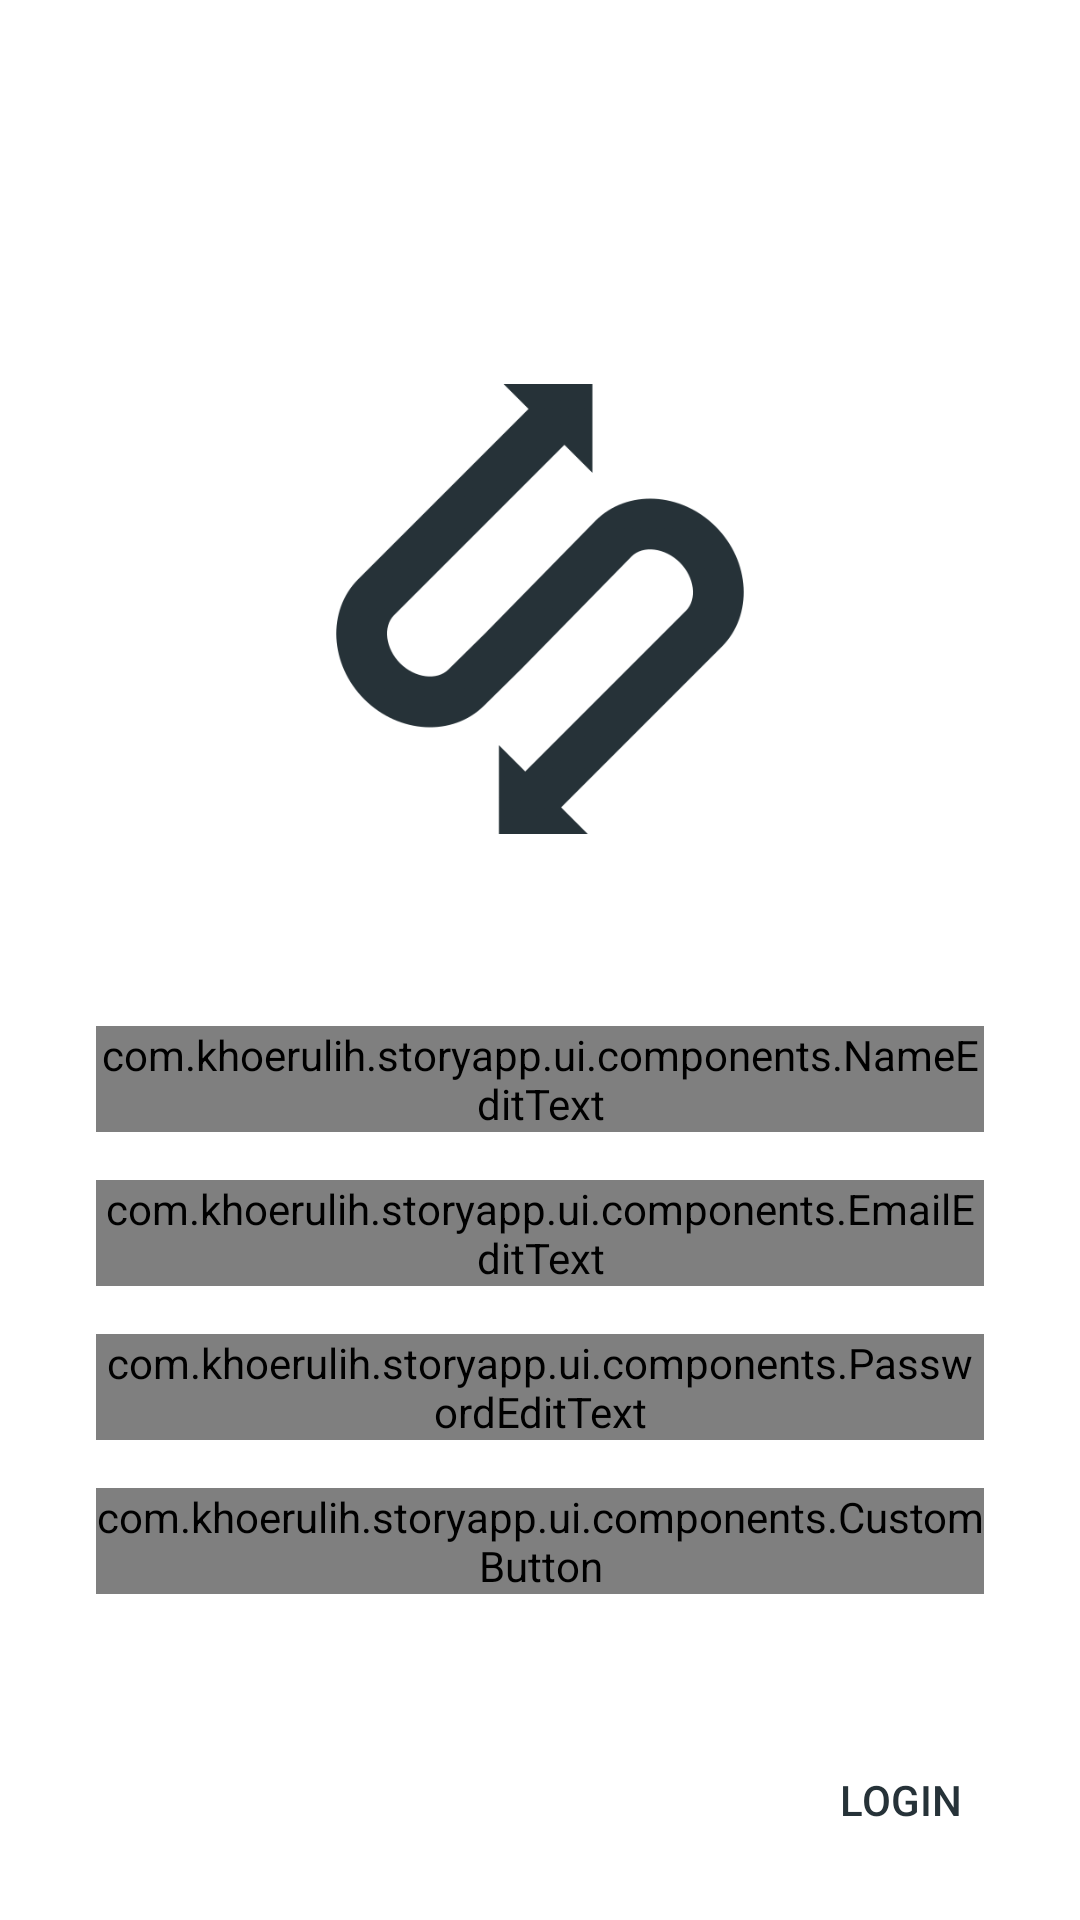

The Android layout XML behind this screen, and the referenced resources:
<!-- AndroidManifest.xml: activity theme Theme.StoryApp -->
<!-- res/layout/activity_register.xml -->
<?xml version="1.0" encoding="utf-8"?>
<androidx.constraintlayout.widget.ConstraintLayout xmlns:android="http://schemas.android.com/apk/res/android"
    xmlns:app="http://schemas.android.com/apk/res-auto"
    xmlns:tools="http://schemas.android.com/tools"
    android:layout_width="match_parent"
    android:layout_height="match_parent"
    tools:context=".ui.pages.register.RegisterActivity">

    <ImageView
        android:id="@+id/iv_logo"
        android:layout_width="150dp"
        android:layout_height="150dp"
        android:src="@drawable/storyapp_logo"
        android:layout_marginTop="128dp"
        app:layout_constraintTop_toTopOf="parent"
        app:layout_constraintStart_toStartOf="parent"
        app:layout_constraintEnd_toEndOf="parent"
        android:contentDescription="@string/app_name" />

    <com.khoerulih.storyapp.ui.components.NameEditText
        android:id="@+id/edt_name"
        android:layout_width="match_parent"
        android:layout_height="wrap_content"
        android:layout_marginStart="32dp"
        android:layout_marginTop="64dp"
        android:layout_marginEnd="32dp"
        android:background="@drawable/edt_bg_selector"
        android:drawablePadding="8dp"
        android:inputType="text"
        app:layout_constraintEnd_toEndOf="parent"
        app:layout_constraintStart_toStartOf="parent"
        app:layout_constraintTop_toBottomOf="@id/iv_logo" />

    <com.khoerulih.storyapp.ui.components.EmailEditText
        android:id="@+id/edt_email"
        android:layout_width="match_parent"
        android:layout_height="wrap_content"
        android:layout_marginStart="32dp"
        android:layout_marginTop="16dp"
        android:layout_marginEnd="32dp"
        android:background="@drawable/edt_bg_selector"
        android:drawablePadding="8dp"
        android:inputType="textEmailAddress"
        app:layout_constraintEnd_toEndOf="parent"
        app:layout_constraintStart_toStartOf="parent"
        app:layout_constraintTop_toBottomOf="@id/edt_name" />

    <com.khoerulih.storyapp.ui.components.PasswordEditText
        android:id="@+id/edt_password"
        android:layout_width="match_parent"
        android:layout_height="wrap_content"
        android:layout_marginStart="32dp"
        android:layout_marginTop="16dp"
        android:layout_marginEnd="32dp"
        android:background="@drawable/edt_bg_selector"
        android:drawablePadding="8dp"
        android:inputType="textPassword"
        app:layout_constraintLeft_toLeftOf="parent"
        app:layout_constraintRight_toRightOf="parent"
        app:layout_constraintTop_toBottomOf="@id/edt_email" />

    <com.khoerulih.storyapp.ui.components.CustomButton
        android:id="@+id/btn_register"
        android:layout_width="match_parent"
        android:layout_height="wrap_content"
        android:layout_marginStart="32dp"
        android:layout_marginTop="16dp"
        android:layout_marginEnd="32dp"
        android:text="@string/register"
        app:layout_constraintEnd_toEndOf="parent"
        app:layout_constraintStart_toStartOf="parent"
        app:layout_constraintTop_toBottomOf="@id/edt_password" />

    <Button
        android:id="@+id/btn_login"
        android:layout_width="wrap_content"
        android:layout_height="wrap_content"
        android:layout_marginEnd="16dp"
        android:layout_marginBottom="16dp"
        android:background="@android:color/transparent"
        android:text="@string/login"
        android:textColor="@color/blue_grey_500"
        app:layout_constraintBottom_toBottomOf="parent"
        app:layout_constraintEnd_toEndOf="parent" />

    <ProgressBar
        android:id="@+id/progress_bar"
        style="?android:attr/progressBarStyleLarge"
        android:layout_width="80dp"
        android:layout_height="80dp"
        android:visibility="gone"
        android:background="@color/black"
        android:progressBackgroundTint="@color/white"
        android:progressTint="@color/white"
        app:layout_constraintBottom_toBottomOf="parent"
        app:layout_constraintEnd_toEndOf="parent"
        app:layout_constraintStart_toStartOf="parent"
        app:layout_constraintTop_toTopOf="parent"
        tools:visibility="visible" />

    <ImageView
        android:id="@+id/iv_setting"
        android:layout_width="50dp"
        android:layout_height="50dp"
        android:layout_marginTop="8dp"
        android:layout_marginEnd="8dp"
        android:padding="8dp"
        app:layout_constraintEnd_toEndOf="parent"
        app:layout_constraintTop_toTopOf="parent"
        app:srcCompat="@drawable/ic_settings_black_24"
        android:contentDescription="@string/setting" />

</androidx.constraintlayout.widget.ConstraintLayout>
<!-- resources referenced by this layout -->
<resources>
  <color name="black">#FF000000</color>
  <color name="blue_grey_500">#263238</color>
  <color name="white">#FFFFFFFF</color>
  <!-- drawable edt_bg_selector (drawable) -->
  <?xml version="1.0" encoding="utf-8"?>
  <selector xmlns:android="http://schemas.android.com/apk/res/android">
      <item android:drawable="@drawable/edt_bg_focused" android:state_focused="true"/>
      <item android:drawable="@drawable/edt_bg_normal" android:state_focused="false"/>
  </selector>
  <!-- drawable storyapp_logo: png bitmap (drawable, 28395 bytes) -->
  <string name="app_name">StoryApp</string>
  <string name="login">Login</string>
  <string name="register">Register</string>
  <string name="setting">Setting</string>
  <style name="Theme.StoryApp" parent="Theme.MaterialComponents.DayNight.DarkActionBar">
          
          <item name="colorPrimary">@color/blue_grey_500</item>
          <item name="colorPrimaryVariant">@color/blue_grey_700</item>
          <item name="colorOnPrimary">@color/white</item>
          
          <item name="colorSecondary">@color/teal_200</item>
          <item name="colorSecondaryVariant">@color/teal_700</item>
          <item name="colorOnSecondary">@color/black</item>
          
          <item name="android:statusBarColor" tools:targetApi="l">?attr/colorPrimaryVariant</item>
          
      </style>
  <!-- drawable edt_bg_focused (drawable) -->
  <?xml version="1.0" encoding="utf-8"?>
  <layer-list xmlns:android="http://schemas.android.com/apk/res/android" >
      <item
          android:bottom="1dp"
          android:left="-2dp"
          android:right="-2dp"
          android:top="-2dp">
          <shape android:shape="rectangle" >
              <stroke
                  android:width="1dp"
                  android:color="@color/blue_grey_700" />
  
              <solid android:color="#00FFFFFF" />
  
              <padding
                  android:bottom="5dp"
                  android:left="5dp"
                  android:right="5dp"
                  android:top="5dp" />
          </shape>
      </item>
  </layer-list>
  <color name="blue_grey_700">#000A12</color>
  <color name="teal_200">#FF03DAC5</color>
  <color name="teal_700">#FF018786</color>
</resources>
